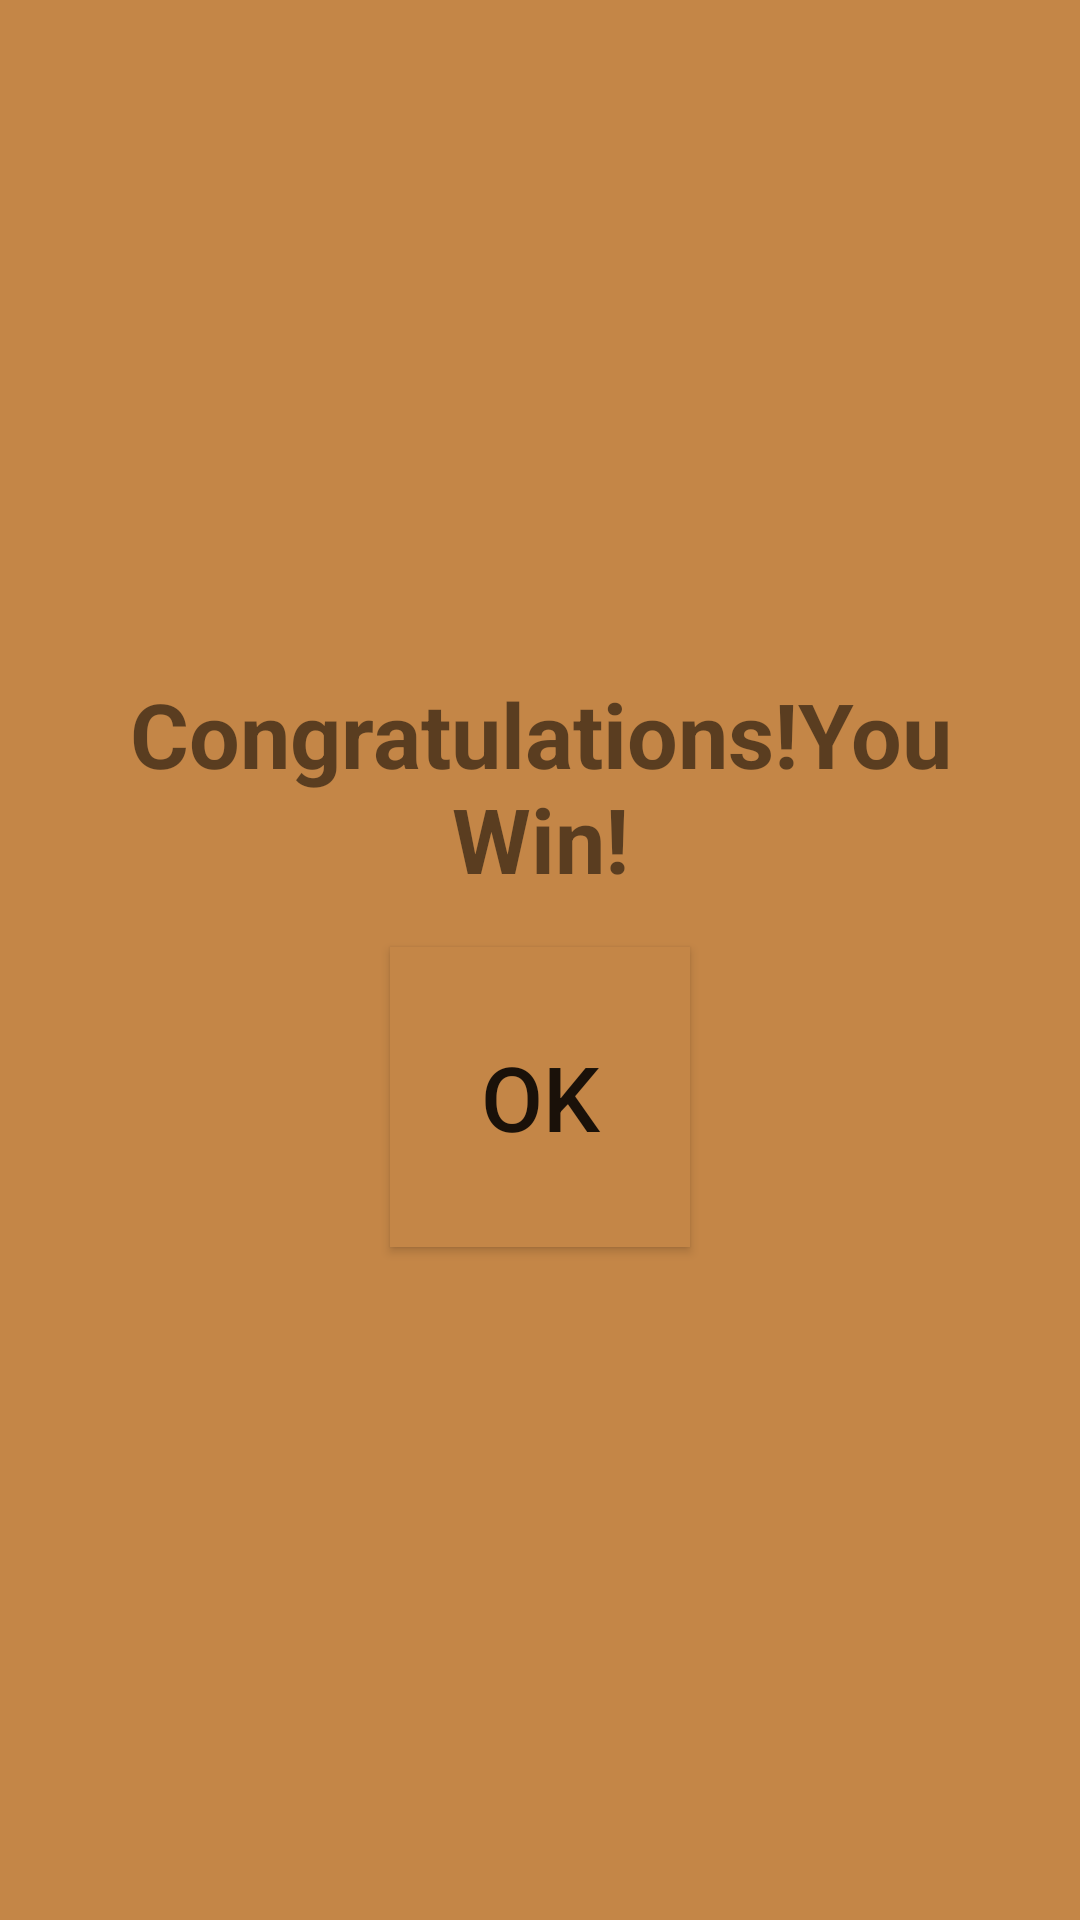

Write the Android layout XML for this screen, with the resource values it uses.
<!-- AndroidManifest.xml: application theme Theme.Numberpuzzle -->
<!-- res/layout/win_dialog.xml -->
<?xml version="1.0" encoding="utf-8"?>
<LinearLayout xmlns:android="http://schemas.android.com/apk/res/android"
    android:layout_width="match_parent"
    android:layout_height="match_parent"
    android:gravity="center"
    android:orientation="vertical"
    android:padding="16dp"
    android:background="#c48647">

    <TextView
        android:layout_width="match_parent"
        android:layout_height="wrap_content"
        android:layout_gravity="center"
        android:text="Congratulations!You Win!"
        android:textSize="30dp"
        android:textStyle="bold"
        android:gravity="center"/>

    <Button
        android:layout_width="100dp"
        android:layout_height="100dp"
        android:text="ok"
        android:textSize="30dp"
        android:id="@+id/btn_ok"
        android:background="#c48647"
        android:layout_marginTop="16dp"/>


</LinearLayout>
<!-- resources referenced by this layout -->
<resources>
  <style name="Theme.Numberpuzzle" parent="Base.Theme.Numberpuzzle" />
  <style name="Base.Theme.Numberpuzzle" parent="Theme.AppCompat.DayNight.NoActionBar">
          
          
      </style>
</resources>
